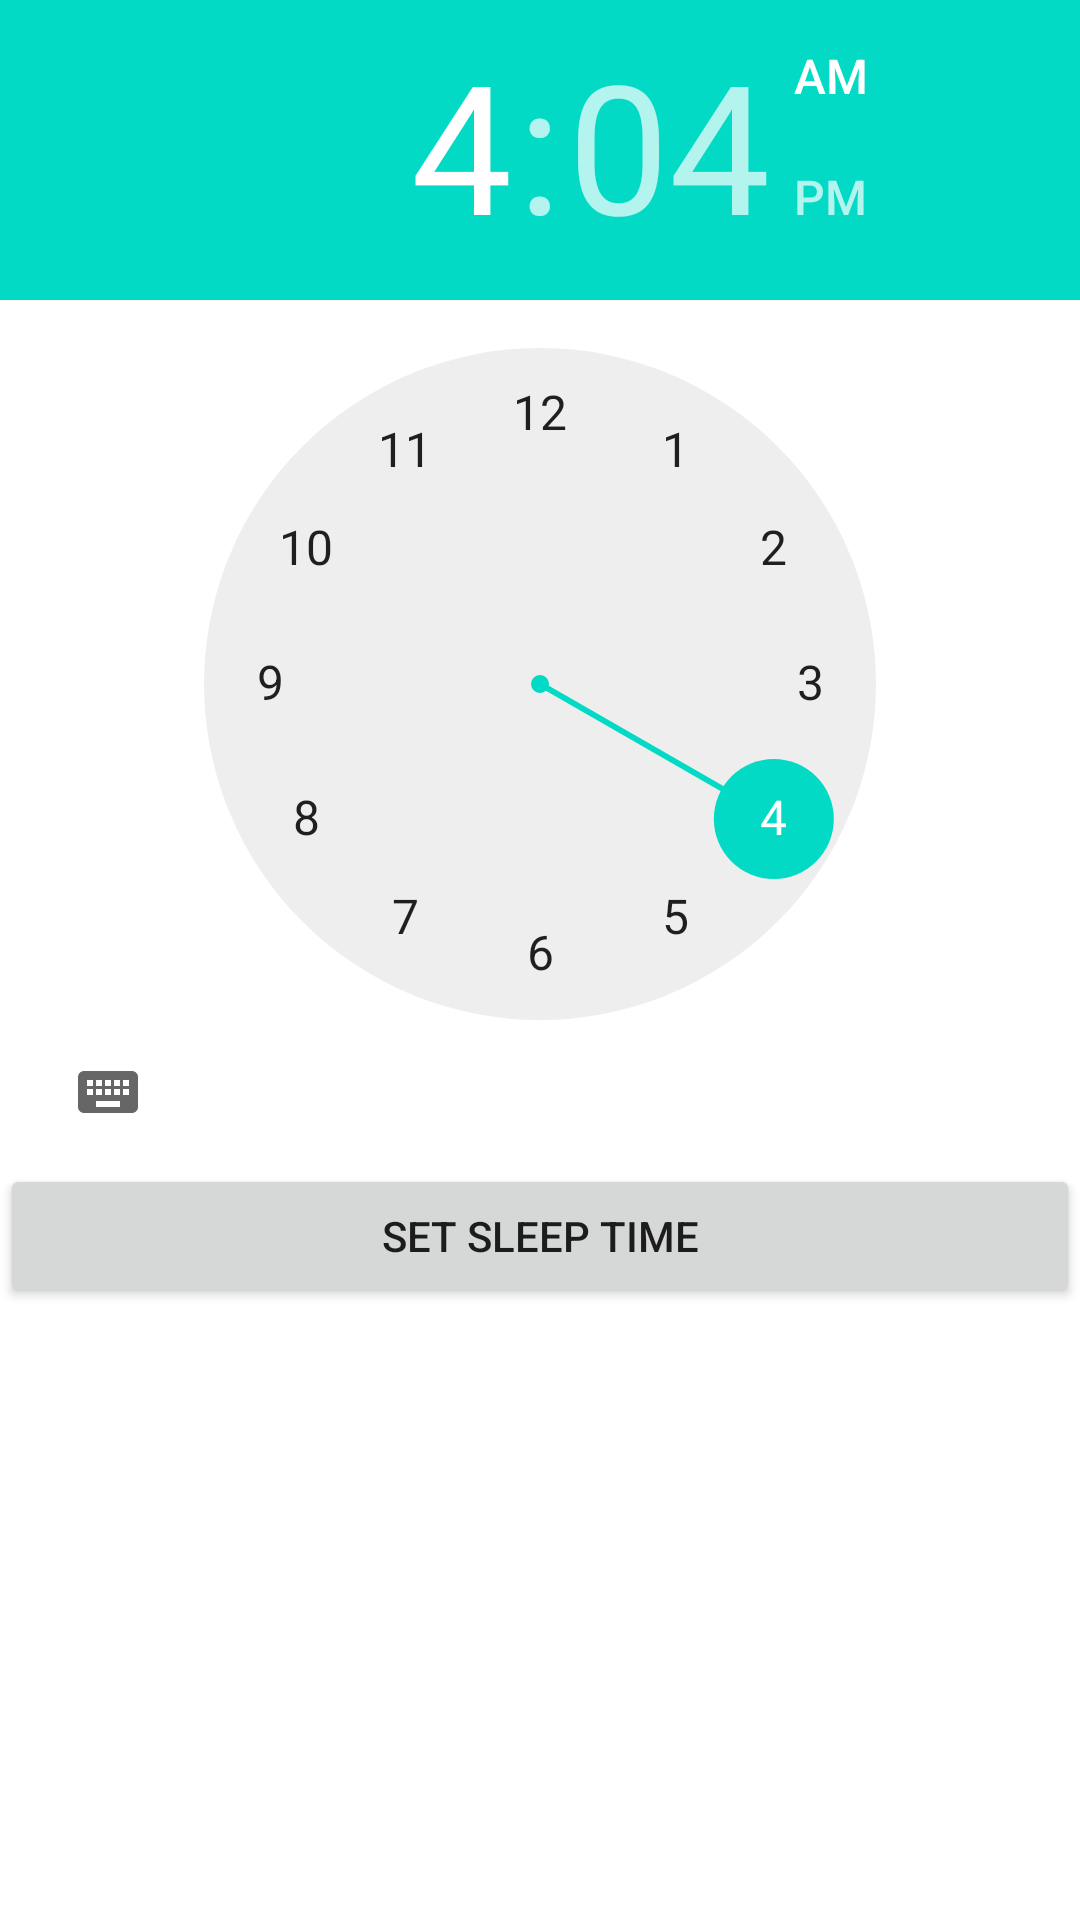

Layout XML and referenced resources for this Android screen:
<!-- AndroidManifest.xml: application theme Theme.OnoffScheduler -->
<!-- res/layout/activity_set_sleep_timer.xml -->
<?xml version="1.0" encoding="utf-8"?>
<LinearLayout xmlns:android="http://schemas.android.com/apk/res/android"
    android:layout_width="match_parent"
    android:layout_height="wrap_content"
    android:orientation="vertical">

    <TimePicker
        android:id="@+id/sleepTimePicker"
        android:layout_width="wrap_content"
        android:layout_height="wrap_content" />

    <Button
        android:id="@+id/setSleepTime"
        android:layout_width="match_parent"
        android:layout_height="wrap_content"
        android:text="SET SLEEP TIME"></Button>

</LinearLayout>
<!-- resources referenced by this layout -->
<resources>
  <style name="Theme.OnoffScheduler" parent="Theme.MaterialComponents.DayNight.DarkActionBar">
          
          <item name="colorPrimary">@color/purple_500</item>
          <item name="colorPrimaryVariant">@color/purple_700</item>
          <item name="colorOnPrimary">@color/white</item>
          
          <item name="colorSecondary">@color/teal_200</item>
          <item name="colorSecondaryVariant">@color/teal_700</item>
          <item name="colorOnSecondary">@color/black</item>
          
          <item name="android:statusBarColor" tools:targetApi="l">?attr/colorPrimaryVariant</item>
          
      </style>
  <!-- not gathered from this repository: default colours our renderer supplied (Android Studio template values) -->
  <color name="purple_500">#FF6200EE</color>
  <color name="purple_700">#FF3700B3</color>
  <color name="teal_200">#FF03DAC5</color>
  <color name="teal_700">#FF018786</color>
  <color name="black">#FF000000</color>
  <color name="white">#FFFFFFFF</color>
</resources>
